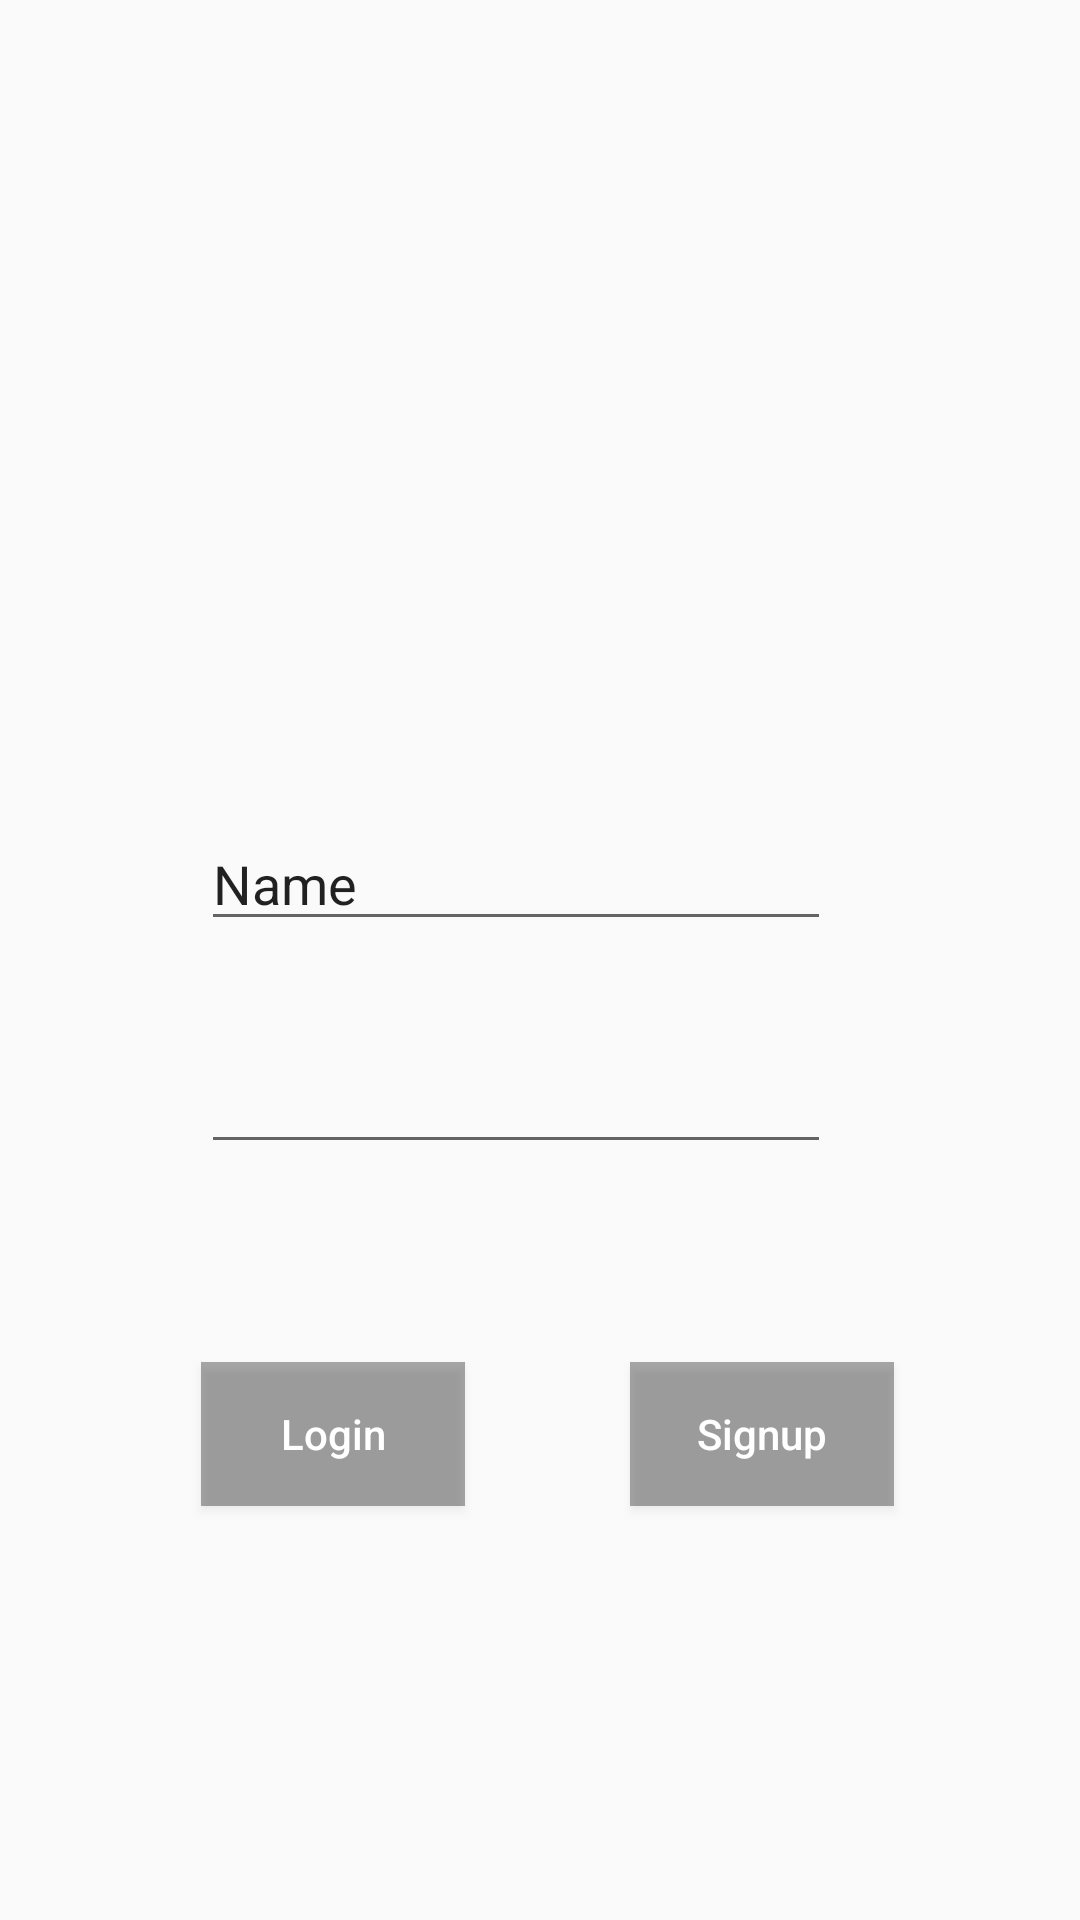

Reconstruct the res/layout file that produces this screen, plus the resources it refers to.
<!-- AndroidManifest.xml: application theme AppTheme -->
<!-- res/layout/activity_login_signup.xml -->
<RelativeLayout xmlns:android="http://schemas.android.com/apk/res/android"
    xmlns:tools="http://schemas.android.com/tools" android:layout_width="match_parent"
    android:layout_height="match_parent"
    tools:context="com.example.shiv.reelbox.LoginSignupActivity">
    <ImageView
        android:src="@drawable/skin_full_page_bgimage_a"
        android:scaleType="centerCrop"
        android:id="@+id/login_signup_background_image"
        android:layout_width="match_parent"
        android:layout_height="match_parent"
        android:layout_alignParentTop="true"
        android:layout_alignParentLeft="true"
        android:layout_alignParentStart="true" />
    <Button
        android:gravity="center"
        style="@style/Base.Widget.AppCompat.ActionBar.TabBar"
        android:text="Login"
        android:fadingEdge="horizontal"
        android:ellipsize="marquee"
        android:background="#55000000"
        android:textAllCaps="false"
        android:layout_width="wrap_content"
        android:textColor="#ffffff"
        android:layout_height="wrap_content"
        android:id="@+id/button"
        android:layout_marginBottom="138dp"
        android:layout_marginLeft="67dp"
        android:layout_marginStart="67dp"
        android:layout_alignParentBottom="true"
        android:layout_alignParentLeft="true"
        android:layout_alignParentStart="true" />
    <Button
        android:gravity="center"
        style="@style/Base.Widget.AppCompat.ActionBar.TabBar"
        android:text="Signup"
        android:fadingEdge="horizontal"
        android:ellipsize="marquee"
        android:background="#55000000"
        android:textAllCaps="false"
        android:layout_width="wrap_content"
        android:textColor="#ffffff"
        android:layout_height="wrap_content"
        android:layout_alignTop="@+id/button"
        android:layout_toRightOf="@+id/button"
        android:layout_toEndOf="@+id/button"
        android:layout_marginLeft="55dp"
        android:layout_marginStart="55dp" />

    <EditText
        android:layout_width="wrap_content"
        android:layout_height="wrap_content"
        android:inputType="textPersonName"
        android:text="Name"
        android:ems="10"
        android:id="@+id/editText"
        style="@style/Base.Animation.AppCompat.Dialog"
        android:layout_marginBottom="33dp"
        android:layout_above="@+id/editText2"
        android:layout_alignLeft="@+id/editText2"
        android:layout_alignStart="@+id/editText2" />

    <EditText
        android:layout_width="wrap_content"
        android:layout_height="wrap_content"
        android:inputType="textPassword"
        android:ems="10"
        android:id="@+id/editText2"
        android:layout_marginBottom="66dp"
        android:layout_above="@+id/button"
        android:layout_alignLeft="@+id/button"
        android:layout_alignStart="@+id/button" />

</RelativeLayout>
<!-- resources referenced by this layout -->
<resources>
  <style name="AppTheme" parent="Theme.AppCompat.Light.DarkActionBar">
          
      </style>
</resources>
